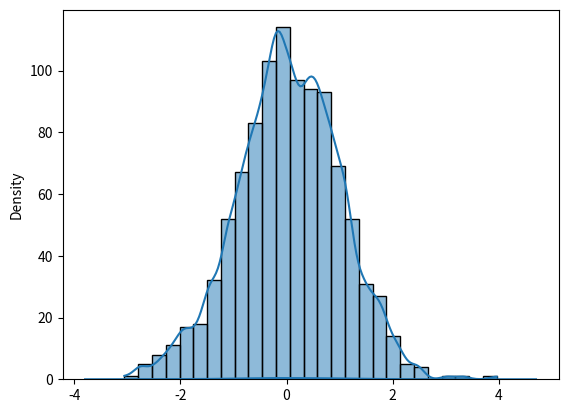

Reproduce this figure in Python.
#Histograma por densidad
import matplotlib.pyplot as plt
import numpy as np
import seaborn as sns


rng = np.random.RandomState(1)
x = rng.normal(0, 1, size = 1000)
df = {'x': x}

sns.distplot(x = x, kde = True)
rng = np.random.RandomState(1)
x = rng.normal(0, 1, size = 1000)
df = {'x': x}

sns.histplot(x = x, kde = True,
             kde_kws = {'bw_adjust': 0.5})
plt.show()